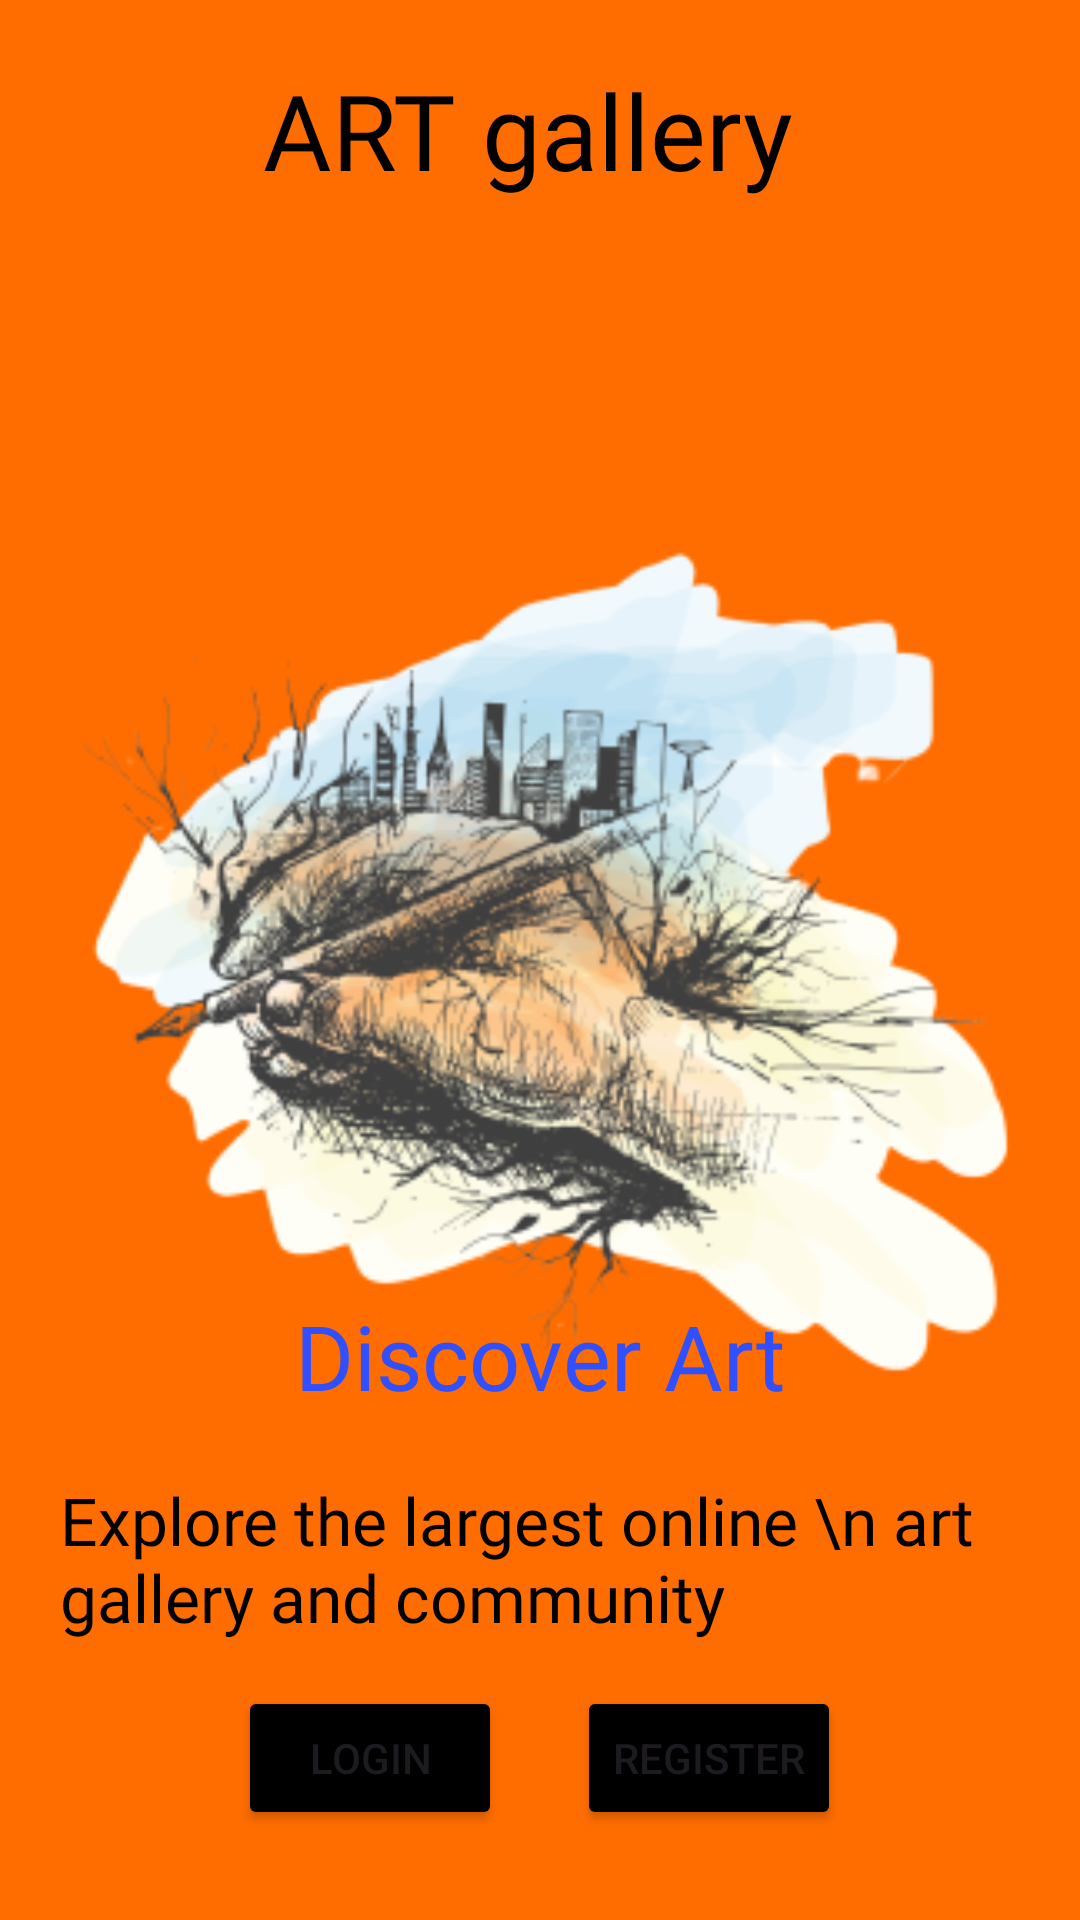

Android layout source for this screen:
<!-- AndroidManifest.xml: application theme Theme.ArtGallery -->
<!-- res/layout/activity_splash_screen.xml -->
<?xml version="1.0" encoding="utf-8"?>
<RelativeLayout xmlns:android="http://schemas.android.com/apk/res/android"
    xmlns:app="http://schemas.android.com/apk/res-auto"
    xmlns:tools="http://schemas.android.com/tools"
    android:layout_width="match_parent"
    android:background="#FF6D00"
    android:layout_height="match_parent"
    tools:context=".SplashScreen">

    <TextView
        android:layout_marginTop="20dp"
        android:gravity="center"
        android:textSize="35sp"
        android:id="@+id/topLayout"
        android:layout_width="match_parent"
        android:layout_height="wrap_content"
        android:text="ART gallery "
        android:textColor="@color/black"
        android:fontFamily="@font/bungee"/>

    <ImageView
        android:layout_height="match_parent"
        android:layout_width="match_parent"
        android:src="@mipmap/mystartscreen_foreground"/>
    <LinearLayout
        android:layout_marginBottom="10dp"
        android:id="@+id/linear_layout"
        android:layout_width="match_parent"
        android:layout_height="wrap_content"
        android:layout_alignParentBottom="true"
        android:orientation="vertical"
        android:padding="20dp">

    <TextView
        android:textColor="#304FFE"
        android:layout_marginBottom="20dp"
        android:id="@+id/title"
        android:layout_gravity="center"
        android:layout_width="wrap_content"
        android:layout_height="wrap_content"
        android:text="Discover Art"
        android:fontFamily="@font/signika_bold"
        android:textSize="30sp" />

    <TextView
        android:layout_marginBottom="15dp"
        android:id="@+id/description"
        android:textColor="@color/black"
        android:layout_width="wrap_content"
        android:layout_height="wrap_content"
        android:layout_gravity="center"
        android:text="Explore the largest online \n art gallery and community"
        android:textSize="22dp"
        android:fontFamily="@font/calibri"
        android:layout_below="@id/title" />
<LinearLayout
    android:layout_gravity="center"
    android:layout_width="wrap_content"
    android:layout_height="wrap_content"
    android:orientation="horizontal">
    <Button
        android:backgroundTint="@color/black"
        android:id="@+id/btn_Login"
        android:layout_width="wrap_content"
        android:layout_height="wrap_content"
        android:text="Login" />
    <Space
        android:layout_width="25dp"
        android:layout_height="10dp" />
    <Button
        android:backgroundTint="@color/black"
        android:id="@+id/btn_register"
        android:layout_width="wrap_content"
        android:layout_height="wrap_content"
        android:text="Register" />
</LinearLayout>


    </LinearLayout>
</RelativeLayout>
<!-- resources referenced by this layout -->
<resources>
  <color name="black">#FF000000</color>
  <!-- mipmap mystartscreen_foreground: webp bitmap (mipmap-hdpi, 17258 bytes) -->
  <style name="Theme.ArtGallery" parent="Base.Theme.ArtGallery" />
  <style name="Base.Theme.ArtGallery" parent="Theme.Material3.DayNight.NoActionBar">
          <item name="android:forceDarkAllowed">false</item>
          <item name="android:windowLightStatusBar">true</item>
          <item name="android:statusBarColor">#00FFFFFF</item>
          <item name="colorPrimary">@color/myColor</item>
      </style>
  <color name="myColor">#FF6D00</color>
</resources>
